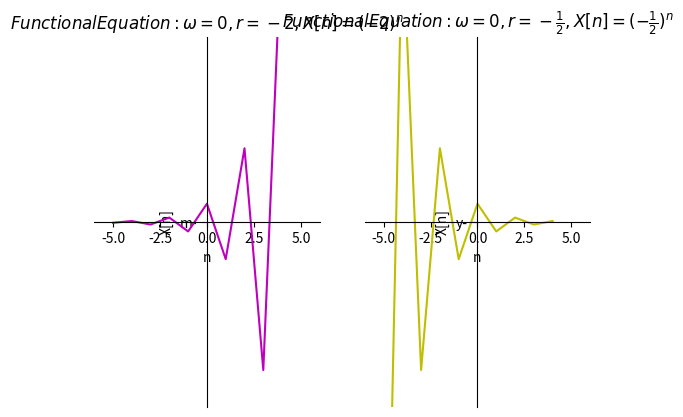

Write Python code to recreate this figure.
import numpy as np
import matplotlib.pyplot as plt

def I2(n):
    return np.power(-2,n)

def y2(n):
    return np.power(-1/2,n)

n2 = np.arange(-5.0, 5.0)

plt.subplot(121)      # 2 rows, 3 column, 4plot
plt.plot(n2, I2(n2), 'm', 'm-')
#设置坐标轴范围
plt.xlim((-6, 6))
plt.ylim((-10,10))
#设置坐标轴名称
plt.xlabel('n')
plt.ylabel('X[n]')
#设置坐标轴刻度
ax = plt.gca()                                            # get current axis 获得坐标轴对象
ax.spines['right'].set_color('none')
ax.spines['top'].set_color('none')         # 将右边 上边的两条边颜色设置为空 其实就相当于抹掉这两条边
ax.xaxis.set_ticks_position('bottom')
ax.yaxis.set_ticks_position('left')          # 指定下边的边作为 x 轴   指定左边的边为 y 轴
ax.spines['bottom'].set_position(('data', 0))   #指定 data  设置的bottom(也就是指定的x轴)绑定到y轴的0这个点上
ax.spines['left'].set_position(('data', 0))
plt.title(r"$Functional Equation:ω=0,r=-2,X[n]=(-2)^n$")

plt.subplot(122)      # 2 rows, 3 column, 5plot
plt.plot(n2, y2(n2), 'y', 'y-')
#设置坐标轴范围
plt.xlim((-6, 6))
plt.ylim((-10,10))
#设置坐标轴名称
plt.xlabel('n')
plt.ylabel('X[n]')
#设置坐标轴刻度
ax = plt.gca()                                            # get current axis 获得坐标轴对象
ax.spines['right'].set_color('none')
ax.spines['top'].set_color('none')         # 将右边 上边的两条边颜色设置为空 其实就相当于抹掉这两条边
ax.xaxis.set_ticks_position('bottom')
ax.yaxis.set_ticks_position('left')          # 指定下边的边作为 x 轴   指定左边的边为 y 轴
ax.spines['bottom'].set_position(('data', 0))   #指定 data  设置的bottom(也就是指定的x轴)绑定到y轴的0这个点上
ax.spines['left'].set_position(('data', 0))
plt.title(r"$Functional Equation:ω=0,r=-\frac{1}{2},X[n]=(-\frac{1}{2})^n$")
plt.show()